Run: headless pygame with SDL's dummy video driver; simulated clock (each Clock.tick advances the game by its frame time, no real sleeping); random seed 0; keys injected as events and as key.get_pressed() state; no mouse input.
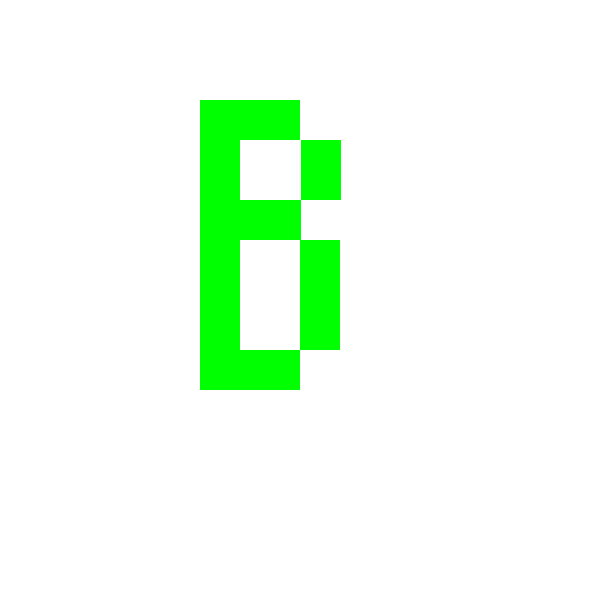
Frame 1 of 4 · flips 1–60 · no input
Frame 2 of 4 · flips 61–180 · tapped SPACE, RETURN · held RIGHT (→), D · screen unchanged from frame 1, image omitted
Frame 3 of 4 · flips 181–300 · held DOWN (↓), S · screen unchanged from frame 2, image omitted
Frame 4 of 4 · flips 301–420 · held LEFT (←), A, UP (↑), W · screen unchanged from frame 3, image omitted

The pygame program that drew these frames:

import pygame
pygame.init()
screen = pygame.display.set_mode((600,600))
s =  (200,100,40,250)
d = (200,100,100,40)
f = (301,140,40,60)
g = (200,200,101,40)
h = (300,240,40,110)
j = (200,350,100,40)

gameloop = True
while gameloop:
    for event in pygame.event.get():
        if event.type == pygame.QUIT:
            gameloop = False
    screen.fill("white")
    b = pygame.draw.rect(screen,"lime",s)
    n = pygame.draw.rect(screen,"lime",d)
    m = pygame.draw.rect(screen,"lime",f)
    q = pygame.draw.rect(screen,"lime",g)
    w = pygame.draw.rect(screen,"lime",h)
    e = pygame.draw.rect(screen,"lime",j)
    pygame.display.flip()
pygame.quit()
